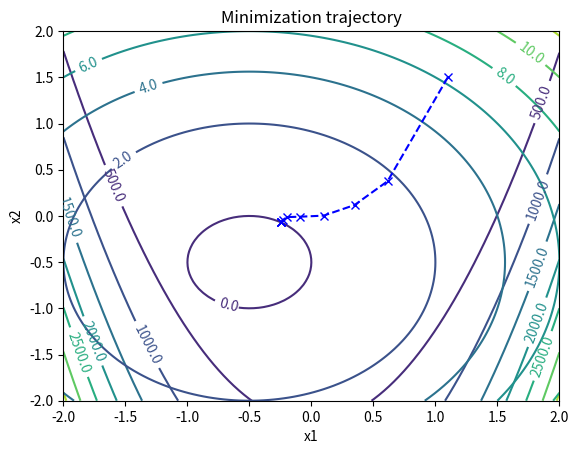

This figure's Python source:
import numpy as np
import scipy.optimize as opt
import matplotlib.pyplot as plt


def f_opt(x):
    x1, x2 = x
    return 100 * (x2 - x1**2) ** 2 + (1 - x1) ** 2


def h_const(x):
    x1, x2 = x
    return (x1 + 0.5) ** 2 + (x2 + 0.5) ** 2 - 0.25


def cop(f, h, x0, eps, a0, beta):
    x_hist = []

    hk = np.inf
    xk = x0
    ak = a0

    x_hist.append(x0)

    while abs(hk) >= eps:
        xkp1 = penalty_method(f, h, xk, ak)
        hk = h(xkp1)
        xk = xkp1
        ak = beta * ak
        x_hist.append(xk)

    return (xk, np.array(x_hist))


def penalty_method(f, h, xk, ak):

    def phi(x, ak):
        return f(x) + 0.5 * ak * (h(x)) ** 2

    xkp1 = opt.minimize(
        phi, xk, method="nelder-mead", args=(ak)
    )  # result of minimization of phik
    return xkp1.x


# Problem matrices
a0 = 0.1
beta = 6
eps = 1e-4
x0 = np.array([1.1, 1.5]).T

# Numerical solution
x_tilde_star, x_hist = cop(f_opt, h_const, x0, eps, a0, beta)
print(f"The numerical solution is: \n {x_tilde_star}")
print(f"The solution converged after {x_hist.shape[0]-1} steps. ")
print(f"The final value of the constraint function is: {h_const(x_tilde_star)}")


# Plotting
def f_plot(x1, x2):
    return f_opt(np.array([x1, x2]).T)


def h_plot(x1, x2):
    return h_const(np.array([x1, x2]).T)


f_vecd = np.vectorize(f_plot)
h_vecd = np.vectorize(h_plot)

x1 = np.linspace(-2, 2, 100)
x2 = np.linspace(-2, 2, 100)
x1, x2 = np.meshgrid(x1, x2)
z = f_vecd(x1, x2)
z2 = h_vecd(x1, x2)

fig, ax = plt.subplots()
f_contours = ax.contour(x1, x2, z)
h_contours = ax.contour(x1, x2, z2)
ax.plot(x_hist[:, 0], x_hist[:, 1], marker="x", linestyle="dashed", color="b")
ax.clabel(f_contours, inline=True, fontsize=10, fmt="%.1f")
ax.clabel(h_contours, inline=True, fontsize=10, fmt="%.1f")
ax.set_xlabel("x1")
ax.set_ylabel("x2")
ax.set_title("Minimization trajectory")

plt.show()
